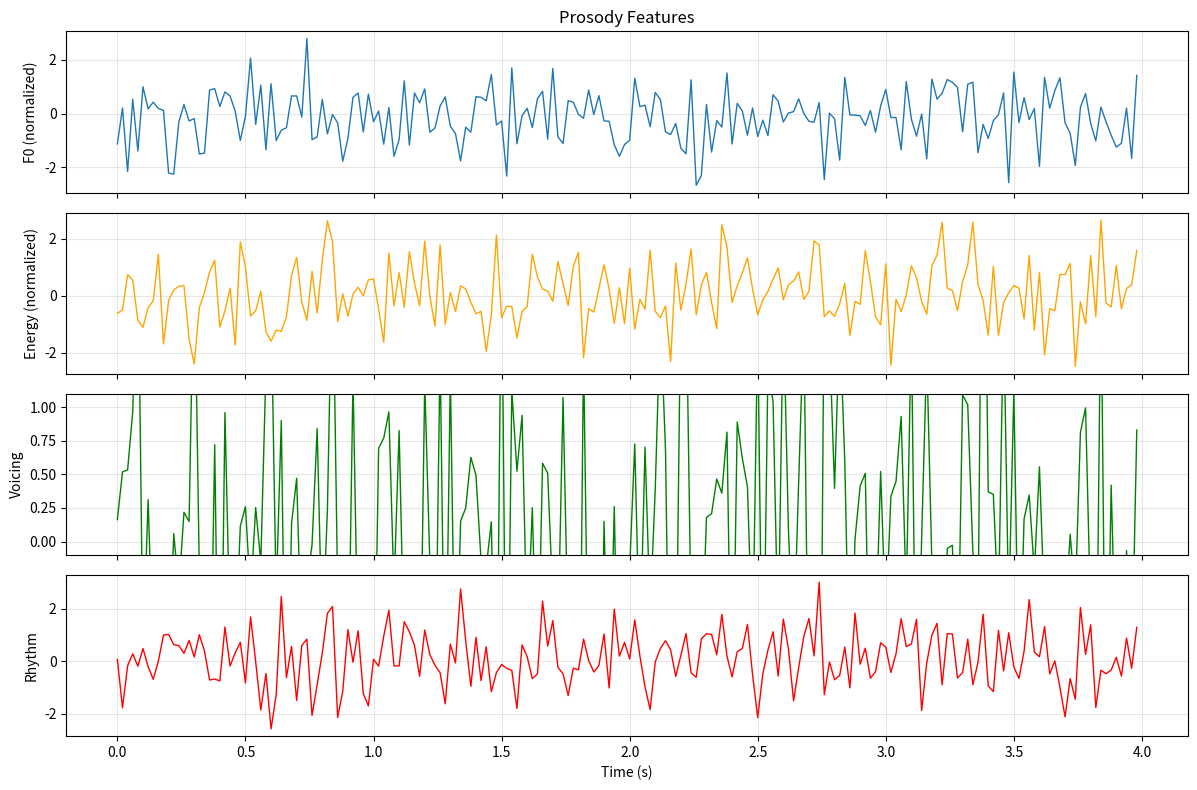

Write Python code to recreate this figure.
"""
Visualization Utilities for Prosody Features
"""
import numpy as np
import matplotlib.pyplot as plt
from typing import Optional, Tuple


def plot_prosody_features(
    features: np.ndarray,
    sample_rate: int = 16000,
    hop_length: int = 320,
    figsize: Tuple[int, int] = (12, 8),
    save_path: Optional[str] = None,
):
    # Ensure shape is [4, T]
    if features.shape[0] != 4:
        features = features.T

    # Compute time axis
    frame_rate = sample_rate / hop_length
    time = np.arange(features.shape[1]) / frame_rate

    # Create subplots
    fig, axes = plt.subplots(4, 1, figsize=figsize, sharex=True)

    # Plot F0
    axes[0].plot(time, features[0], linewidth=1)
    axes[0].set_ylabel("F0 (normalized)")
    axes[0].set_title("Prosody Features")
    axes[0].grid(True, alpha=0.3)

    # Plot Energy
    axes[1].plot(time, features[1], linewidth=1, color="orange")
    axes[1].set_ylabel("Energy (normalized)")
    axes[1].grid(True, alpha=0.3)

    # Plot Voicing
    axes[2].plot(time, features[2], linewidth=1, color="green")
    axes[2].set_ylabel("Voicing")
    axes[2].set_ylim([-0.1, 1.1])
    axes[2].grid(True, alpha=0.3)

    # Plot Rhythm
    axes[3].plot(time, features[3], linewidth=1, color="red")
    axes[3].set_ylabel("Rhythm")
    axes[3].set_xlabel("Time (s)")
    axes[3].grid(True, alpha=0.3)

    plt.tight_layout()

    if save_path:
        plt.savefig(save_path, dpi=150, bbox_inches="tight")
        print(f"Saved plot to {save_path}")

    return fig


def plot_feature_comparison(
    pred_features: np.ndarray,
    target_features: np.ndarray,
    sample_rate: int = 16000,
    hop_length: int = 320,
    figsize: Tuple[int, int] = (14, 8),
    save_path: Optional[str] = None,
):
    # Ensure shape is [4, T]
    if pred_features.shape[0] != 4:
        pred_features = pred_features.T
    if target_features.shape[0] != 4:
        target_features = target_features.T

    # Compute time axis
    frame_rate = sample_rate / hop_length
    time = np.arange(pred_features.shape[1]) / frame_rate

    # Feature names
    feature_names = ["F0", "Energy", "Voicing", "Rhythm"]
    colors = ["blue", "orange", "green", "red"]

    # Create subplots
    fig, axes = plt.subplots(4, 1, figsize=figsize, sharex=True)

    for i, (name, color) in enumerate(zip(feature_names, colors)):
        # Plot target
        axes[i].plot(time, target_features[i],
                    linewidth=1.5, alpha=0.7,
                    label="Target", color=color)

        # Plot prediction
        axes[i].plot(time, pred_features[i],
                    linewidth=1.5, alpha=0.7,
                    label="Predicted", color=color,
                    linestyle="--")

        axes[i].set_ylabel(name)
        axes[i].legend(loc="upper right")
        axes[i].grid(True, alpha=0.3)

    axes[0].set_title("Predicted vs Target Prosody Features")
    axes[-1].set_xlabel("Time (s)")

    plt.tight_layout()

    if save_path:
        plt.savefig(save_path, dpi=150, bbox_inches="tight")
        print(f"Saved plot to {save_path}")

    return fig


def plot_training_curves(
    train_losses: list,
    val_losses: Optional[list] = None,
    figsize: Tuple[int, int] = (10, 6),
    save_path: Optional[str] = None,
):
    fig, ax = plt.subplots(figsize=figsize)

    # Extract steps and losses
    train_steps = [loss_dict["step"] for loss_dict in train_losses]
    train_total = [loss_dict["total"] for loss_dict in train_losses]

    # Plot training loss
    ax.plot(train_steps, train_total, label="Training Loss", linewidth=2)

    # Plot validation loss if available
    if val_losses:
        val_steps = [loss_dict["step"] for loss_dict in val_losses]
        val_total = [loss_dict["total"] for loss_dict in val_losses]
        ax.plot(val_steps, val_total, label="Validation Loss",
               linewidth=2, marker="o", markersize=4)

    ax.set_xlabel("Training Steps")
    ax.set_ylabel("Loss")
    ax.set_title("Training Progress")
    ax.legend()
    ax.grid(True, alpha=0.3)

    plt.tight_layout()

    if save_path:
        plt.savefig(save_path, dpi=150, bbox_inches="tight")
        print(f"Saved plot to {save_path}")

    return fig


def plot_refined_features(
    refined: np.ndarray,
    sample_rate: int = 16000,
    hop_length: int = 320,
    max_channels: int = 8,
    figsize: Tuple[int, int] = (12, 8),
    save_path: Optional[str] = None,
):
    # Ensure shape is [C, T]
    if refined.shape[0] > refined.shape[1]:
        refined = refined.T

    # Limit channels
    num_channels = min(refined.shape[0], max_channels)

    # Compute time axis
    frame_rate = sample_rate / hop_length
    time = np.arange(refined.shape[1]) / frame_rate

    # Create subplots
    fig, axes = plt.subplots(num_channels, 1, figsize=figsize, sharex=True)

    if num_channels == 1:
        axes = [axes]

    for i in range(num_channels):
        axes[i].plot(time, refined[i], linewidth=1)
        axes[i].set_ylabel(f"Ch {i+1}")
        axes[i].grid(True, alpha=0.3)

    axes[0].set_title(f"Refined Features (showing {num_channels}/{refined.shape[0]} channels)")
    axes[-1].set_xlabel("Time (s)")

    plt.tight_layout()

    if save_path:
        plt.savefig(save_path, dpi=150, bbox_inches="tight")
        print(f"Saved plot to {save_path}")

    return fig


def plot_feature_heatmap(
    features: np.ndarray,
    sample_rate: int = 16000,
    hop_length: int = 320,
    feature_names: Optional[list] = None,
    figsize: Tuple[int, int] = (12, 4),
    save_path: Optional[str] = None,
):
    # Ensure shape is [C, T]
    if features.shape[0] > features.shape[1]:
        features = features.T

    # Compute time axis
    frame_rate = sample_rate / hop_length
    time = np.arange(features.shape[1]) / frame_rate

    # Create figure
    fig, ax = plt.subplots(figsize=figsize)

    # Plot heatmap
    im = ax.imshow(
        features,
        aspect="auto",
        origin="lower",
        extent=[0, time[-1], 0, features.shape[0]],
        cmap="viridis",
    )

    # Set labels
    ax.set_xlabel("Time (s)")
    ax.set_ylabel("Feature Channel")
    ax.set_title("Feature Heatmap")

    # Set y-ticks
    if feature_names:
        ax.set_yticks(np.arange(len(feature_names)) + 0.5)
        ax.set_yticklabels(feature_names)

    # Add colorbar
    plt.colorbar(im, ax=ax, label="Value")

    plt.tight_layout()

    if save_path:
        plt.savefig(save_path, dpi=150, bbox_inches="tight")
        print(f"Saved plot to {save_path}")

    return fig


def test_visualization():
    """Test visualization functions"""
    print("Testing Visualization...")

    # Create dummy features
    features = np.random.randn(4, 200)
    refined = np.random.randn(32, 200)

    # Test plotting
    plot_prosody_features(features)
    plt.show()

    print("\nTest passed!")


if __name__ == "__main__":
    test_visualization()
